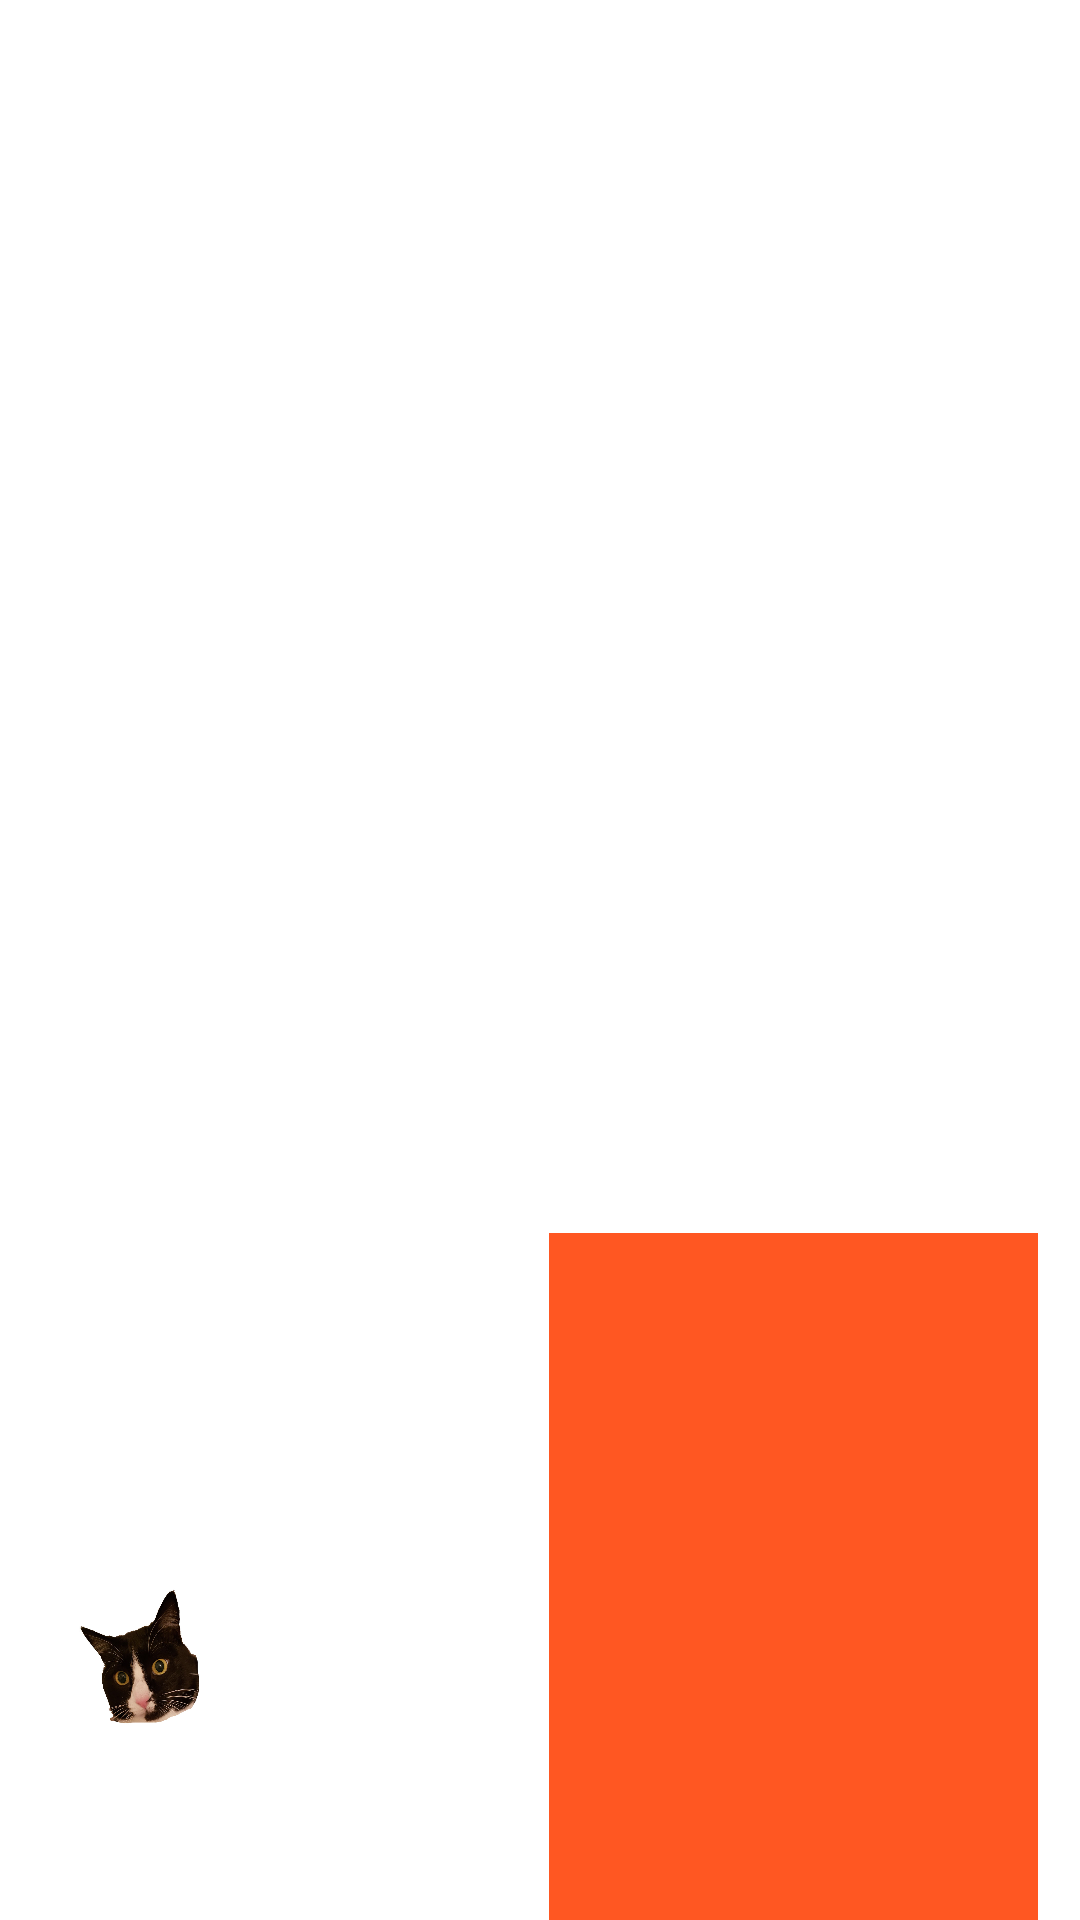

Write the Android layout XML for this screen, with the resource values it uses.
<!-- AndroidManifest.xml: application theme Theme.CounterAttack -->
<!-- res/layout/activity_main.xml -->
<?xml version="1.0" encoding="utf-8"?>
<RelativeLayout xmlns:android="http://schemas.android.com/apk/res/android"
    xmlns:app="http://schemas.android.com/apk/res-auto"
    xmlns:tools="http://schemas.android.com/tools"
    android:layout_width="match_parent"
    android:layout_height="match_parent"
    tools:context=".MainActivity">

  <ImageView
      android:id="@+id/cat"
      android:layout_width="51dp"
      android:layout_height="48dp"
      android:layout_alignParentStart="true"
      android:layout_alignParentBottom="true"
      android:layout_marginStart="21dp"
      android:layout_marginBottom="64dp"
      app:srcCompat="@drawable/fizzyshock" />

  <ImageView
      android:id="@+id/counter"
      android:layout_width="163dp"
      android:layout_height="229dp"
      android:layout_alignParentEnd="true"
      android:layout_alignParentBottom="true"
      android:layout_marginEnd="14dp"
      android:background="#FF5722" />
</RelativeLayout>
<!-- resources referenced by this layout -->
<resources>
  <!-- drawable fizzyshock: jpg bitmap (drawable, 69257 bytes) -->
  <style name="Theme.CounterAttack" parent="Theme.MaterialComponents.DayNight.DarkActionBar">
      
      <item name="colorPrimary">@color/purple_500</item>
      <item name="colorPrimaryVariant">@color/purple_700</item>
      <item name="colorOnPrimary">@color/white</item>
      
      <item name="colorSecondary">@color/teal_200</item>
      <item name="colorSecondaryVariant">@color/teal_700</item>
      <item name="colorOnSecondary">@color/black</item>
      
      <item name="android:statusBarColor" tools:targetApi="l">?attr/colorPrimaryVariant</item>
      
    </style>
  <!-- not gathered from this repository: default colours our renderer supplied (Android Studio template values) -->
  <color name="purple_500">#FF6200EE</color>
  <color name="purple_700">#FF3700B3</color>
  <color name="teal_200">#FF03DAC5</color>
  <color name="teal_700">#FF018786</color>
  <color name="black">#FF000000</color>
  <color name="white">#FFFFFFFF</color>
</resources>
